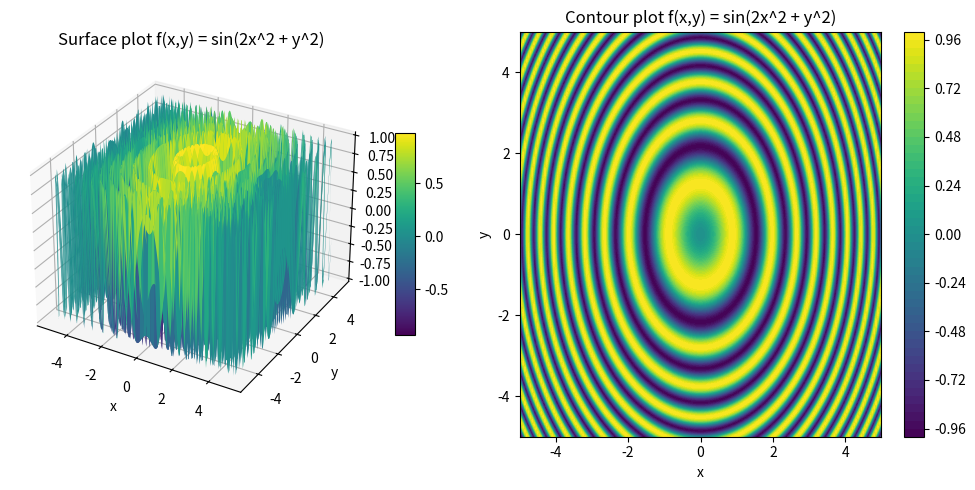

Reproduce this figure in Python.
import numpy as np
import matplotlib.pyplot as plt
from mpl_toolkits.mplot3d import Axes3D  # для 3D графіка

# -----------------------------
# 1. Definicja zakresu x i y
# -----------------------------
x = np.linspace(-5, 5, 200)
y = np.linspace(-5, 5, 200)
X, Y = np.meshgrid(x, y)  # створюємо сітку координат
Z = np.sin(2*X**2 + Y**2) # обчислюємо значення функції

# -----------------------------
# 2. Surface plot (wykres powierzchniowy)
# -----------------------------
fig = plt.figure(figsize=(10,5))
ax1 = fig.add_subplot(1, 2, 1, projection='3d')
surf = ax1.plot_surface(X, Y, Z, cmap='viridis')
ax1.set_title("Surface plot f(x,y) = sin(2x^2 + y^2)")
ax1.set_xlabel("x")
ax1.set_ylabel("y")
ax1.set_zlabel("f(x,y)")
fig.colorbar(surf, ax=ax1, shrink=0.5, aspect=10)

# -----------------------------
# 3. Contour plot (wykres konturowy)
# -----------------------------
ax2 = fig.add_subplot(1, 2, 2)
cont = ax2.contourf(X, Y, Z, levels=50, cmap='viridis')
ax2.set_title("Contour plot f(x,y) = sin(2x^2 + y^2)")
ax2.set_xlabel("x")
ax2.set_ylabel("y")
fig.colorbar(cont, ax=ax2)

plt.tight_layout()
plt.show()